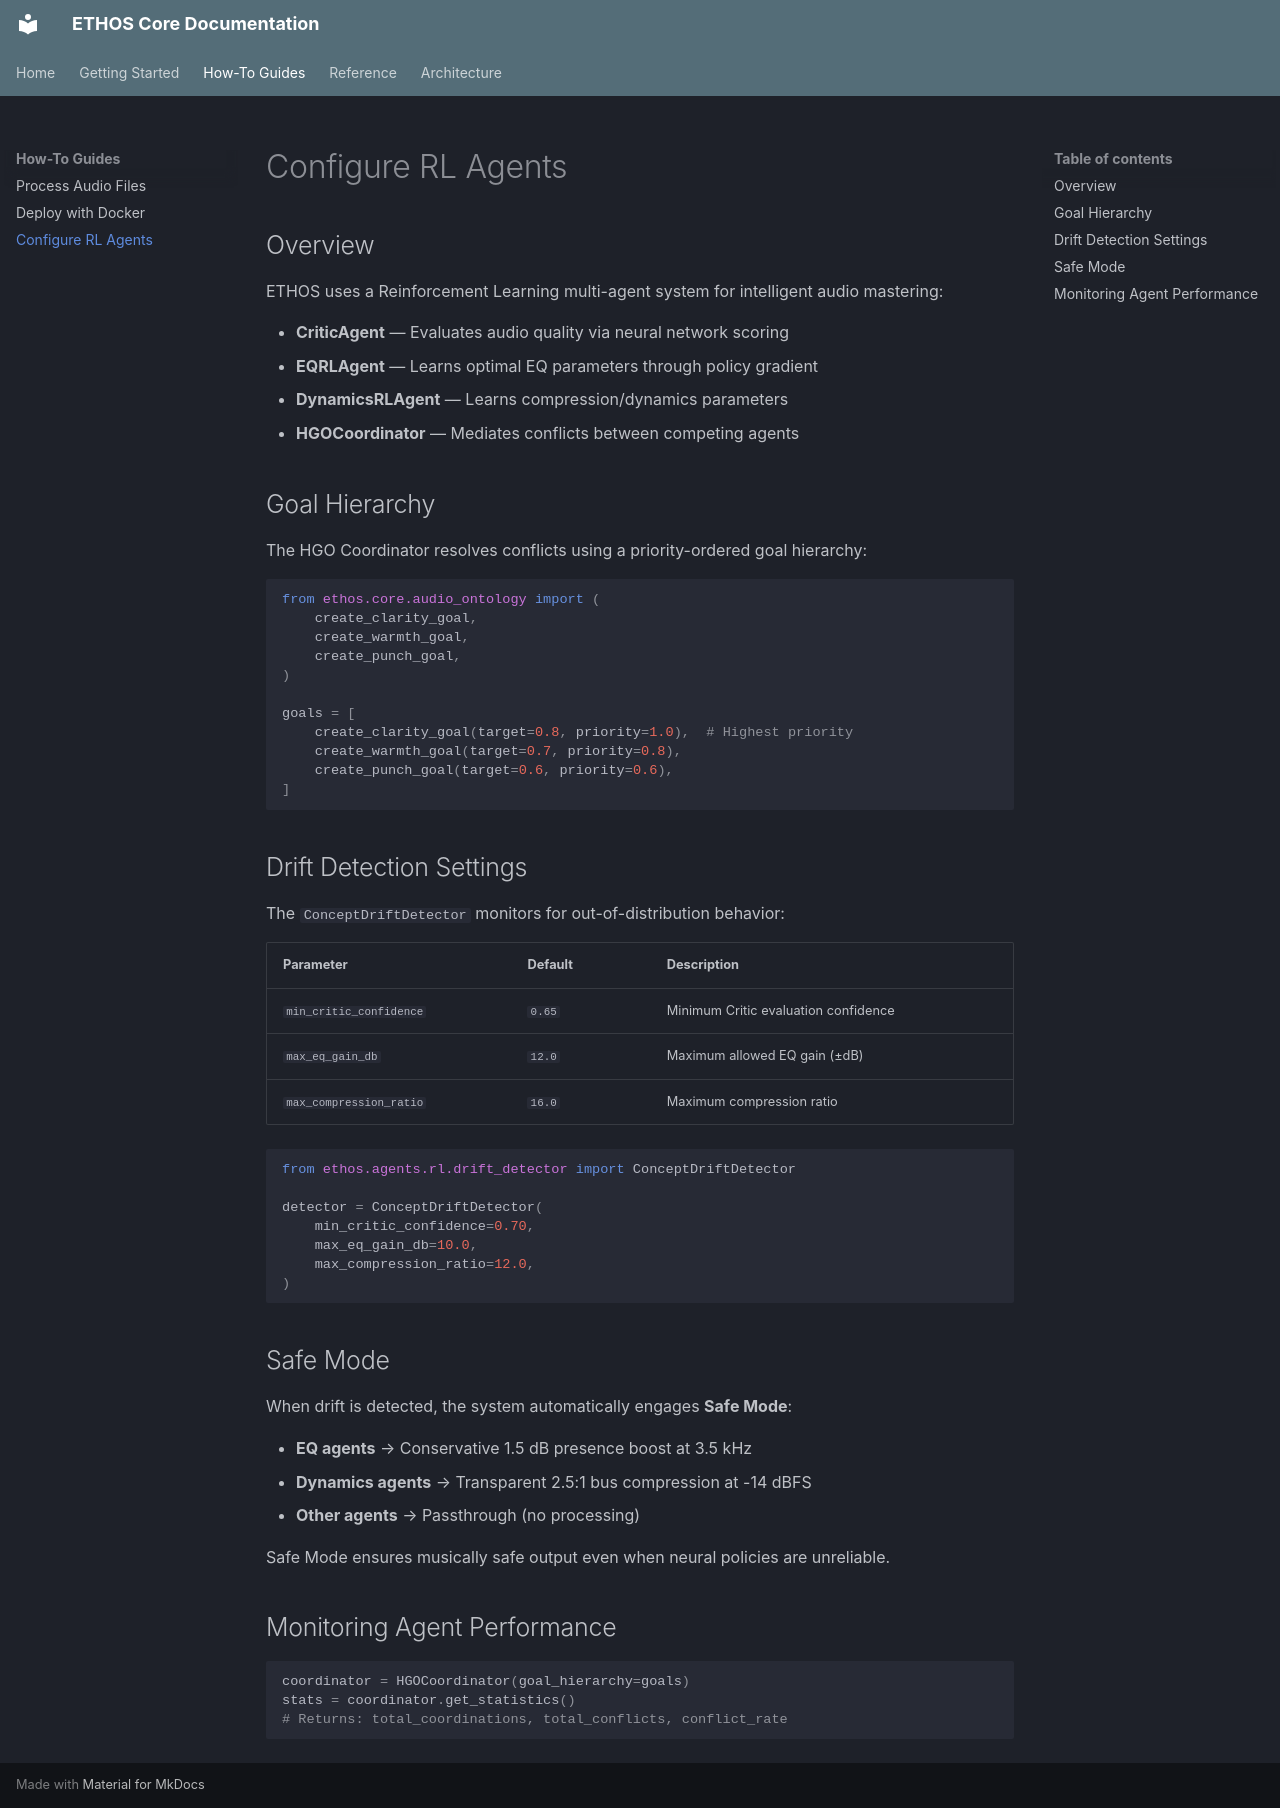

repository: sgm-audio/ethos-core · page: how-to/configure-rl-agents/index.html · generator: mkdocs

# Configure RL Agents

## Overview

ETHOS uses a Reinforcement Learning multi-agent system for intelligent audio mastering:

- **CriticAgent** — Evaluates audio quality via neural network scoring
- **EQRLAgent** — Learns optimal EQ parameters through policy gradient
- **DynamicsRLAgent** — Learns compression/dynamics parameters
- **HGOCoordinator** — Mediates conflicts between competing agents

## Goal Hierarchy

The HGO Coordinator resolves conflicts using a priority-ordered goal hierarchy:

```python
from ethos.core.audio_ontology import (
    create_clarity_goal,
    create_warmth_goal,
    create_punch_goal,
)

goals = [
    create_clarity_goal(target=0.8, priority=1.0),  # Highest priority
    create_warmth_goal(target=0.7, priority=0.8),
    create_punch_goal(target=0.6, priority=0.6),
]
```

## Drift Detection Settings

The `ConceptDriftDetector` monitors for out-of-distribution behavior:

| Parameter | Default | Description |
|-----------|---------|-------------|
| `min_critic_confidence` | `0.65` | Minimum Critic evaluation confidence |
| `max_eq_gain_db` | `12.0` | Maximum allowed EQ gain (±dB) |
| `max_compression_ratio` | `16.0` | Maximum compression ratio |

```python
from ethos.agents.rl.drift_detector import ConceptDriftDetector

detector = ConceptDriftDetector(
    min_critic_confidence=0.70,
    max_eq_gain_db=10.0,
    max_compression_ratio=12.0,
)
```

## Safe Mode

When drift is detected, the system automatically engages **Safe Mode**:

- **EQ agents** → Conservative 1.5 dB presence boost at 3.5 kHz
- **Dynamics agents** → Transparent 2.5:1 bus compression at -14 dBFS
- **Other agents** → Passthrough (no processing)

Safe Mode ensures musically safe output even when neural policies are unreliable.

## Monitoring Agent Performance

```python
coordinator = HGOCoordinator(goal_hierarchy=goals)
stats = coordinator.get_statistics()
# Returns: total_coordinations, total_conflicts, conflict_rate
```
